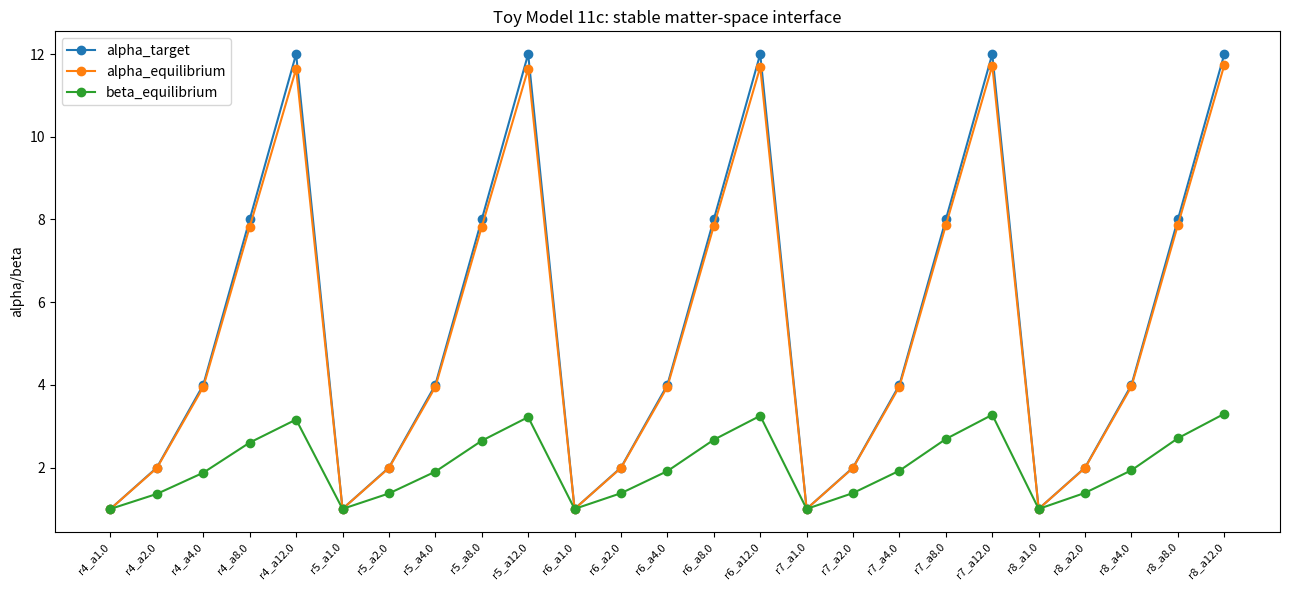
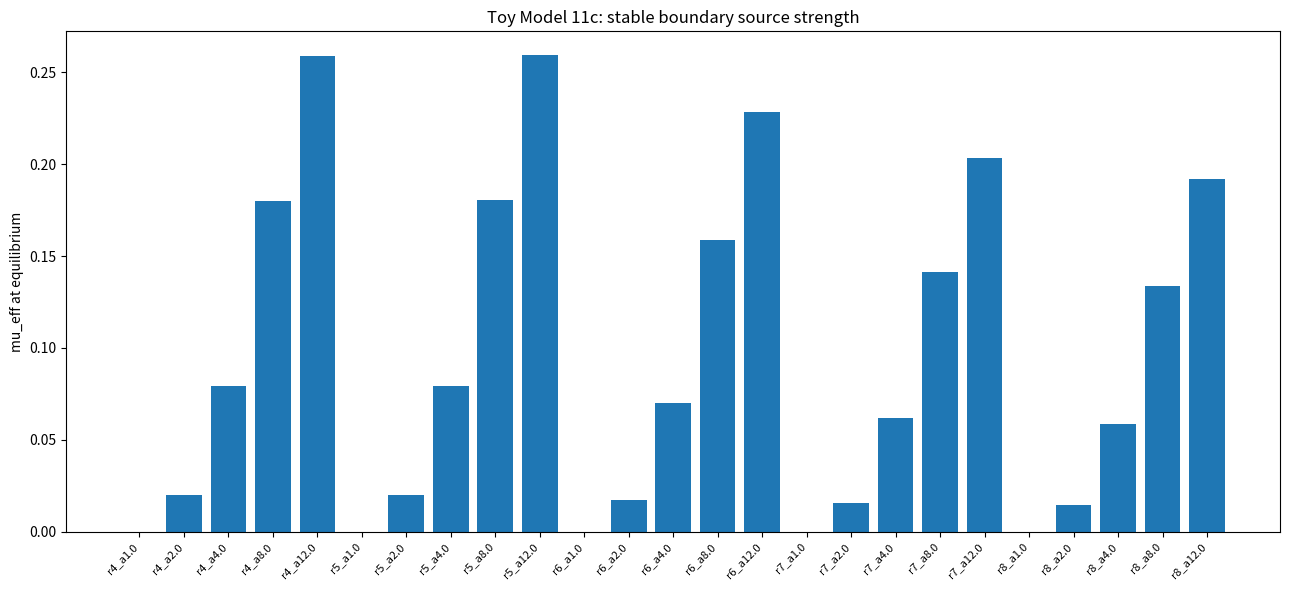
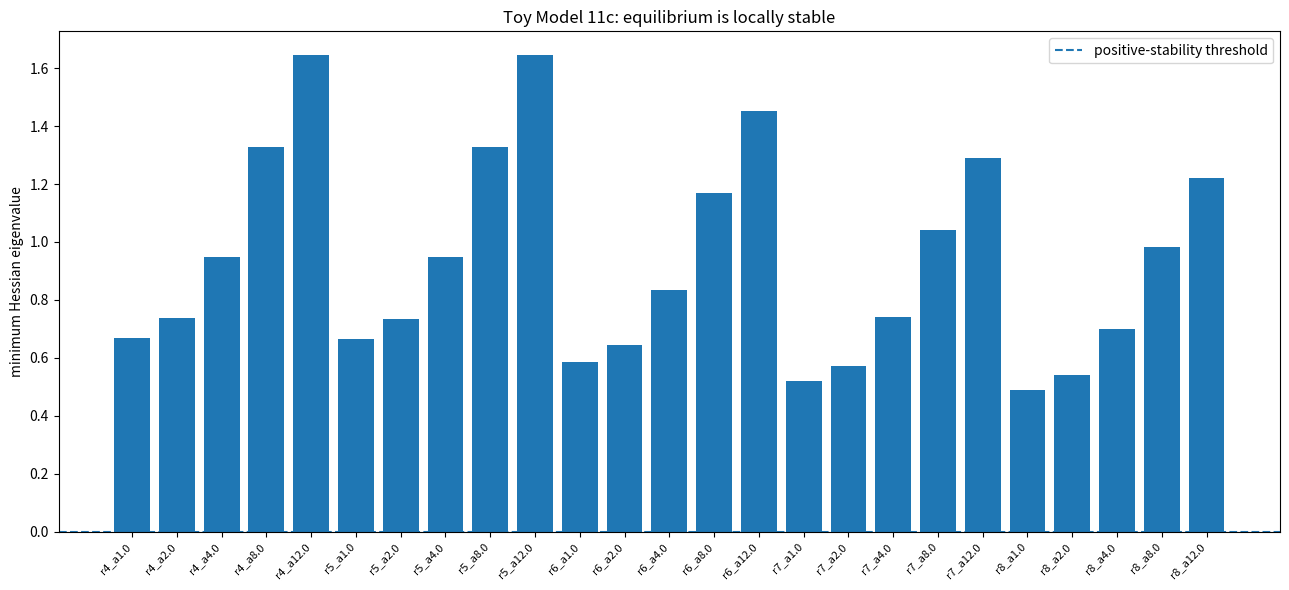
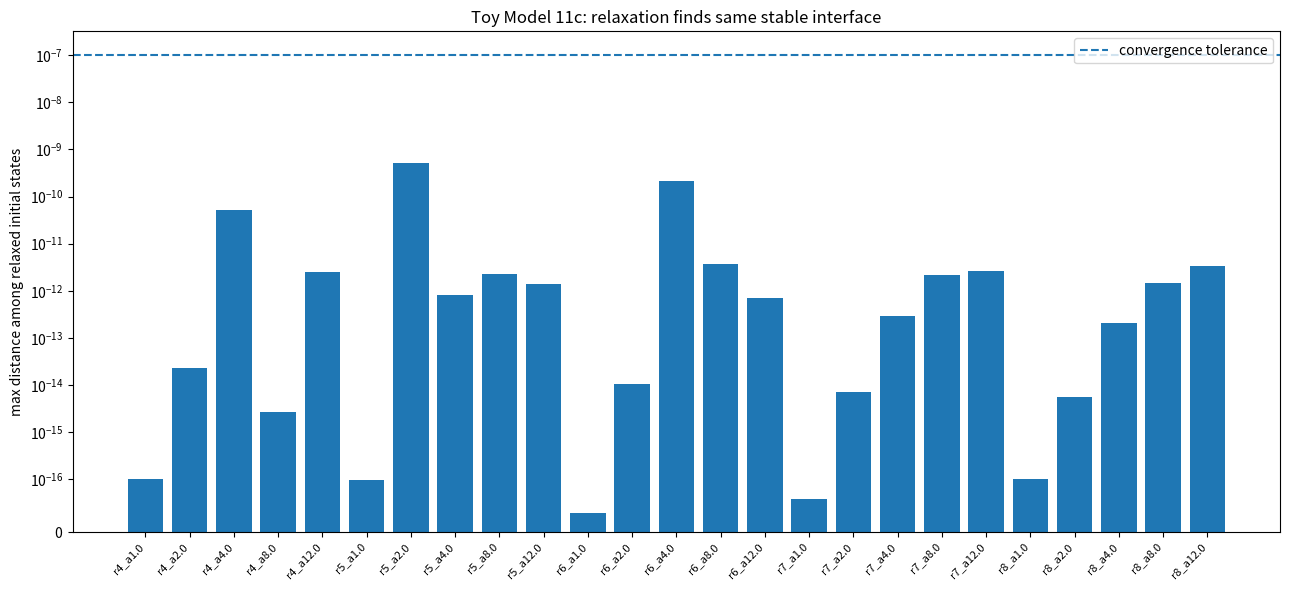
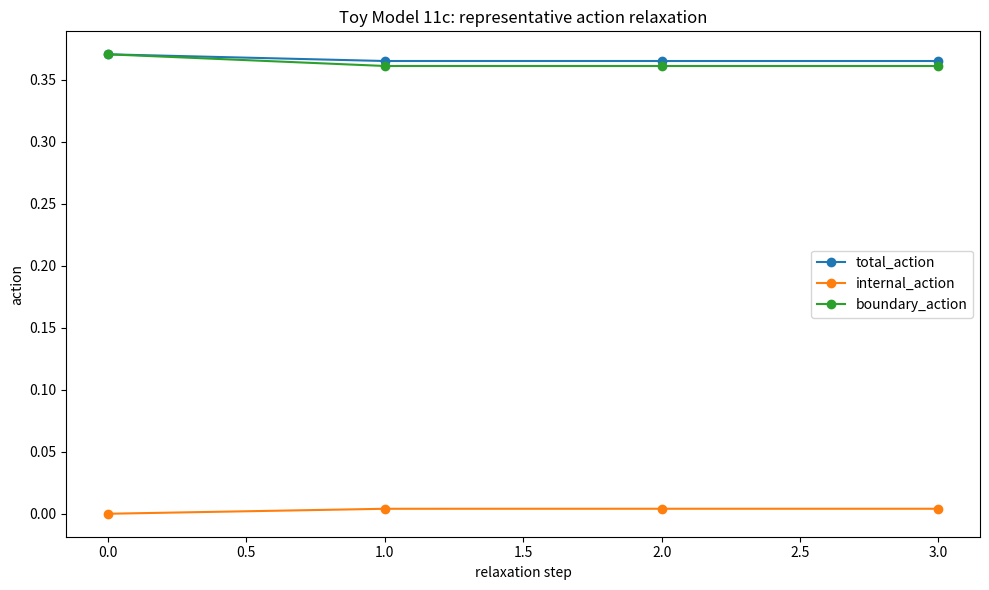
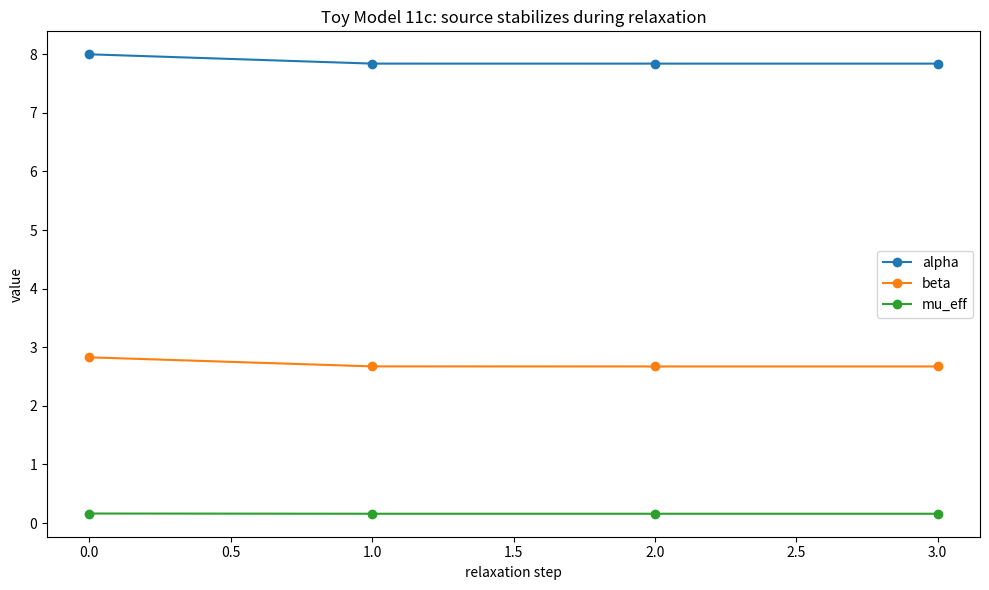
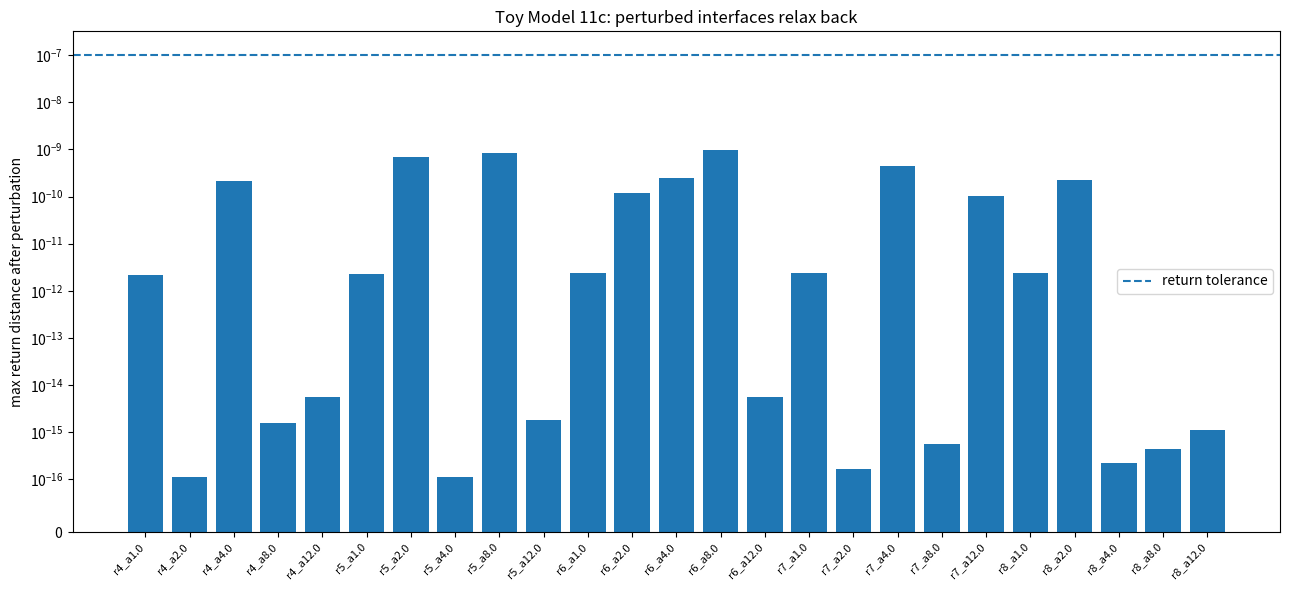
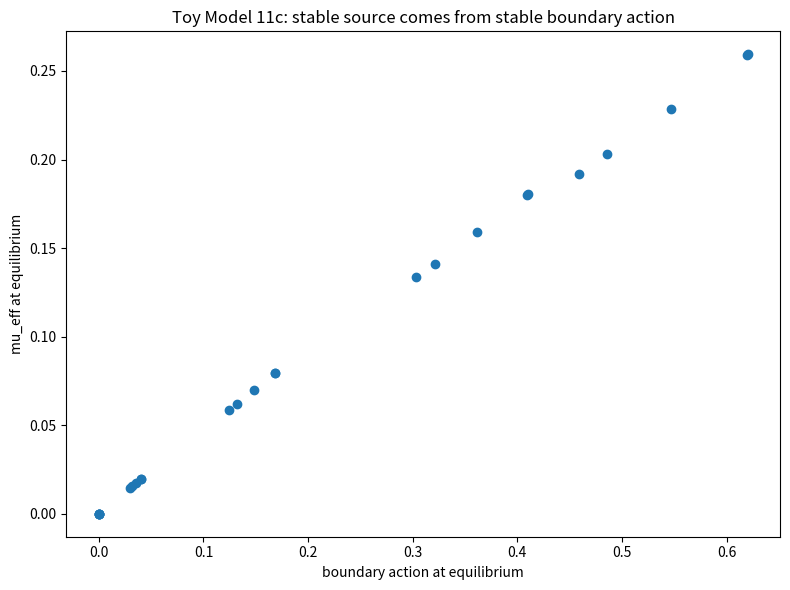

Reproduce these figures in Python, in order.
import numpy as np
import matplotlib.pyplot as plt
import csv
import math

# ==============================================================
# TOY MODEL 11c: BOUNDARY-ACTION VARIATION / STABILITY TEST
# ==============================================================
#
# Purpose:
#     Toy 11a:
#         boundary information mismatch -> signed action response -> mu_eff
#
#     Toy 11b:
#         local boundary motif counts -> boundary-action coefficients -> mu_eff
#
#     Toy 11c:
#         tests whether the boundary-action idea behaves like a real stability
#         principle.
#
# --------------------------------------------------------------
#
# Formal:
#     Matter-like region:
#
#         alpha = internal entanglement strength
#
#     Boundary coupling:
#
#         beta = matter-space boundary entanglement strength
#
#     Matter phase stability:
#
#         S_internal = lambda_internal*(log(alpha) - log(alpha_target))^2
#
#     Boundary mismatch action:
#
#         S_boundary =
#             |c_beta|*(sqrt(beta) - 1)^2
#           + |c_1/beta|*(1/sqrt(beta) - 1)^2
#           + |c_alpha/beta|*(sqrt(alpha/beta) - 1)^2
#           + |c_beta/alpha|*(sqrt(beta/alpha) - 1)^2
#
#     Total action:
#
#         S_total = S_internal + S_boundary
#
#     Equilibrium:
#
#         dS_total/dlog(alpha) = 0
#         dS_total/dlog(beta) = 0
#
#     Stability:
#
#         Hessian(S_total) positive definite
#
#     Source:
#
#         Delta K_excess =
#             c_beta*(sqrt(beta)-1)
#           + c_1/beta*(1/sqrt(beta)-1)
#           + c_alpha/beta*(sqrt(alpha/beta)-1)
#           + c_beta/alpha*(sqrt(beta/alpha)-1)
#
#         mu_eff = abs(Delta K_excess)
#
# --------------------------------------------------------------
#
# Microsoft/plain:
#     internal_action =
#         lambda_internal*(log(alpha) - log(alpha_target))^2
#
#     boundary_action =
#         abs(c_beta)*(sqrt(beta)-1)^2
#       + abs(c_inv_beta)*(1/sqrt(beta)-1)^2
#       + abs(c_alpha_beta)*(sqrt(alpha/beta)-1)^2
#       + abs(c_beta_alpha)*(sqrt(beta/alpha)-1)^2
#
#     total_action = internal_action + boundary_action
#
#     stable_interface requires:
#         gradient(total_action) = 0
#         hessian(total_action) is positive
#         perturbations relax back
#
#     source:
#         mu_eff = abs(delta_K_excess)
#
# --------------------------------------------------------------
#
# Normal:
#     We now treat the matter region and the surrounding space region as two
#     stable information phases.
#
#     The matter interior wants alpha to stay near alpha_target.
#     The outside space wants ordinary space-like coupling.
#     The boundary beta settles into a compromise between them.
#
#     If the action has a stable minimum and the source mu_eff remains stable,
#     then the theory gains a stronger interpretation:
#
#         gravity-like source strength comes from a stable boundary tension
#         between matter-information and space-information.
#
# Caveat:
#     This is still a toy action on alpha and beta.
#     It is not yet a microscopic Hilbert-space action.

EPS = 1.0e-12

# Closed-form motif-count coefficients from Toys 11a/11b.
COEFFS = {
    4: (-0.371681415929, -0.371681415929, -0.300884955752, -0.300884955752),
    5: (-0.362416107383, -0.362416107383, -0.308724832215, -0.308724832215),
    6: (-0.314720812183, -0.314720812183, -0.274111675127, -0.274111675127),
    7: (-0.276679841897, -0.276679841897, -0.245059288538, -0.245059288538),
    8: (-0.258675078864, -0.258675078864, -0.233438485804, -0.233438485804),
}

RADII = [4, 5, 6, 7, 8]

ALPHA_TARGETS = [
    1.0,   # empty-space control
    2.0,
    4.0,
    8.0,
    12.0,
]

# Multiple starting points test whether relaxation finds the same stable interface.
INITIAL_OFFSETS = [
    (0.0, 0.0),
    (-0.8, -0.8),
    (+0.8, +0.8),
    (+0.8, -0.8),
    (-0.8, +0.8),
]

PERTURBATIONS = [
    (+0.05, 0.0),
    (-0.05, 0.0),
    (0.0, +0.05),
    (0.0, -0.05),
    (+0.04, -0.04),
    (-0.04, +0.04),
]

LAMBDA_INTERNAL = 10.0
LAMBDA_BOUNDARY = 1.0

MAX_NEWTON_STEPS = 100
GRAD_TOL = 1.0e-11

# Pass thresholds.
GRAD_PASS_TOL = 1.0e-8
HESSIAN_MIN_EIG_PASS = 1.0e-5
INITIAL_CONVERGENCE_TOL = 1.0e-7
PERTURB_RETURN_TOL = 1.0e-7
ALPHA_TARGET_REL_TOL = 0.08
EMPTY_MU_TOL = 1.0e-8
MATTER_MU_MIN = 1.0e-6

RUN_CSV = "toy_model_11c_relaxation_run_summary.csv"
GROUP_CSV = "toy_model_11c_equilibrium_group_summary.csv"
PERTURB_CSV = "toy_model_11c_perturbation_summary.csv"
TRAJECTORY_CSV = "toy_model_11c_representative_trajectory.csv"
SUMMARY_CSV = "toy_model_11c_boundary_action_stability_summary.csv"


def save_csv(filename, rows):
    if not rows:
        print("No rows to save:", filename)
        return

    keys = []
    for row in rows:
        for key in row:
            if key not in keys:
                keys.append(key)

    with open(filename, "w", newline="") as f:
        writer = csv.DictWriter(f, fieldnames=keys, extrasaction="ignore")
        writer.writeheader()
        writer.writerows(rows)

    print("Saved CSV:", filename)


def coeffs(radius):
    return COEFFS[int(radius)]


def safe_exp(x):
    if x > 60:
        return math.exp(60)
    if x < -60:
        return math.exp(-60)
    return math.exp(x)


def unpack_q(q):
    """
    q[0] = log(alpha)
    q[1] = log(beta)
    """
    x = float(q[0])
    y = float(q[1])

    alpha = safe_exp(x)
    beta = safe_exp(y)

    return x, y, alpha, beta


def delta_K_excess(alpha, beta, radius):
    c_beta, c_inv_beta, c_alpha_beta, c_beta_alpha = coeffs(radius)

    return (
        c_beta*(math.sqrt(beta) - 1.0)
        + c_inv_beta*(1.0/math.sqrt(beta) - 1.0)
        + c_alpha_beta*(math.sqrt(alpha/beta) - 1.0)
        + c_beta_alpha*(math.sqrt(beta/alpha) - 1.0)
    )


def mu_eff(alpha, beta, radius):
    return abs(delta_K_excess(alpha, beta, radius))


def action_terms(q, radius, alpha_target):
    """
    Formal:
        S_total = S_internal + S_boundary

    Microsoft/plain:
        total_action = internal_action + boundary_action
    """
    x, y, alpha, beta = unpack_q(q)

    x0 = math.log(alpha_target)

    c_beta, c_inv_beta, c_alpha_beta, c_beta_alpha = coeffs(radius)

    w_beta = abs(c_beta)
    w_inv_beta = abs(c_inv_beta)
    w_alpha_beta = abs(c_alpha_beta)
    w_beta_alpha = abs(c_beta_alpha)

    B = math.exp(y/2.0)
    inv_B = math.exp(-y/2.0)
    A_over_B = math.exp((x - y)/2.0)
    B_over_A = math.exp((y - x)/2.0)

    internal_action = LAMBDA_INTERNAL*(x - x0)**2

    outside_boundary_action = (
        w_beta*(B - 1.0)**2
        + w_inv_beta*(inv_B - 1.0)**2
    )

    matter_boundary_action = (
        w_alpha_beta*(A_over_B - 1.0)**2
        + w_beta_alpha*(B_over_A - 1.0)**2
    )

    boundary_action = LAMBDA_BOUNDARY*(
        outside_boundary_action + matter_boundary_action
    )

    total_action = internal_action + boundary_action

    return {
        "total_action": total_action,
        "internal_action": internal_action,
        "boundary_action": boundary_action,
        "outside_boundary_action": LAMBDA_BOUNDARY*outside_boundary_action,
        "matter_boundary_action": LAMBDA_BOUNDARY*matter_boundary_action,
    }


def total_action(q, radius, alpha_target):
    return action_terms(q, radius, alpha_target)["total_action"]


def analytic_gradient(q, radius, alpha_target):
    """
    Gradient with respect to:
        x = log(alpha)
        y = log(beta)

    Formal:
        grad = [dS/dlog(alpha), dS/dlog(beta)]
    """
    x, y, alpha, beta = unpack_q(q)

    x0 = math.log(alpha_target)

    c_beta, c_inv_beta, c_alpha_beta, c_beta_alpha = coeffs(radius)

    w_beta = abs(c_beta)
    w_inv_beta = abs(c_inv_beta)
    w_alpha_beta = abs(c_alpha_beta)
    w_beta_alpha = abs(c_beta_alpha)

    B = math.exp(y/2.0)
    inv_B = math.exp(-y/2.0)
    A_over_B = math.exp((x - y)/2.0)
    B_over_A = math.exp((y - x)/2.0)

    grad_x = (
        2.0*LAMBDA_INTERNAL*(x - x0)
        + LAMBDA_BOUNDARY*(
            w_alpha_beta*A_over_B*(A_over_B - 1.0)
            - w_beta_alpha*B_over_A*(B_over_A - 1.0)
        )
    )

    grad_y = LAMBDA_BOUNDARY*(
        w_beta*B*(B - 1.0)
        - w_inv_beta*inv_B*(inv_B - 1.0)
        - w_alpha_beta*A_over_B*(A_over_B - 1.0)
        + w_beta_alpha*B_over_A*(B_over_A - 1.0)
    )

    return np.array([grad_x, grad_y], dtype=float)


def finite_hessian(q, radius, alpha_target, h=1.0e-5):
    q = np.asarray(q, dtype=float)

    H = np.zeros((2, 2), dtype=float)

    for i in range(2):
        dq = np.zeros(2, dtype=float)
        dq[i] = h

        gp = analytic_gradient(q + dq, radius, alpha_target)
        gm = analytic_gradient(q - dq, radius, alpha_target)

        H[:, i] = (gp - gm)/(2.0*h)

    return 0.5*(H + H.T)


def hessian_eigs(q, radius, alpha_target):
    H = finite_hessian(q, radius, alpha_target)
    return np.linalg.eigvalsh(H)


def optimize_action(q0, radius, alpha_target, keep_history=False):
    """
    Newton relaxation with backtracking.

    Formal:
        q_{n+1} = q_n + step*p
        p = -H^{-1} grad(S)

    Microsoft/plain:
        relax downhill until gradient is nearly zero
    """
    q = np.array(q0, dtype=float)

    history = []

    for step_index in range(MAX_NEWTON_STEPS):
        S = total_action(q, radius, alpha_target)
        terms = action_terms(q, radius, alpha_target)
        grad = analytic_gradient(q, radius, alpha_target)
        grad_norm = float(np.linalg.norm(grad))

        x, y, alpha, beta = unpack_q(q)

        if keep_history:
            history.append({
                "step": step_index,
                "log_alpha": x,
                "log_beta": y,
                "alpha": alpha,
                "beta": beta,
                "total_action": terms["total_action"],
                "internal_action": terms["internal_action"],
                "boundary_action": terms["boundary_action"],
                "outside_boundary_action": terms["outside_boundary_action"],
                "matter_boundary_action": terms["matter_boundary_action"],
                "grad_norm": grad_norm,
                "delta_K_excess": delta_K_excess(alpha, beta, radius),
                "mu_eff": mu_eff(alpha, beta, radius),
            })

        if grad_norm < GRAD_TOL:
            break

        H = finite_hessian(q, radius, alpha_target)

        try:
            eigs = np.linalg.eigvalsh(H)

            if float(np.min(eigs)) > 1.0e-10:
                direction = -np.linalg.solve(H, grad)
            else:
                direction = -grad

        except np.linalg.LinAlgError:
            direction = -grad

        if float(np.dot(grad, direction)) >= 0.0:
            direction = -grad

        direction_norm = float(np.linalg.norm(direction))

        if direction_norm > 1.0:
            direction = direction/direction_norm

        step = 1.0
        accepted = False

        while step > 1.0e-12:
            q_new = q + step*direction
            S_new = total_action(q_new, radius, alpha_target)

            if S_new <= S + 1.0e-4*step*float(np.dot(grad, direction)):
                q = q_new
                accepted = True
                break

            step *= 0.5

        if not accepted:
            break

    final_terms = action_terms(q, radius, alpha_target)
    final_grad = analytic_gradient(q, radius, alpha_target)
    final_grad_norm = float(np.linalg.norm(final_grad))
    final_eigs = hessian_eigs(q, radius, alpha_target)

    if keep_history:
        # Append final point if it was not already added at convergence.
        x, y, alpha, beta = unpack_q(q)

        if len(history) == 0 or abs(history[-1]["total_action"] - final_terms["total_action"]) > EPS:
            history.append({
                "step": len(history),
                "log_alpha": x,
                "log_beta": y,
                "alpha": alpha,
                "beta": beta,
                "total_action": final_terms["total_action"],
                "internal_action": final_terms["internal_action"],
                "boundary_action": final_terms["boundary_action"],
                "outside_boundary_action": final_terms["outside_boundary_action"],
                "matter_boundary_action": final_terms["matter_boundary_action"],
                "grad_norm": final_grad_norm,
                "delta_K_excess": delta_K_excess(alpha, beta, radius),
                "mu_eff": mu_eff(alpha, beta, radius),
            })

    action_values = [row["total_action"] for row in history] if keep_history else []

    monotonic = True

    for i in range(len(action_values) - 1):
        if action_values[i + 1] > action_values[i] + 1.0e-12:
            monotonic = False
            break

    return {
        "q_final": q,
        "alpha_final": unpack_q(q)[2],
        "beta_final": unpack_q(q)[3],
        "total_action": final_terms["total_action"],
        "internal_action": final_terms["internal_action"],
        "boundary_action": final_terms["boundary_action"],
        "outside_boundary_action": final_terms["outside_boundary_action"],
        "matter_boundary_action": final_terms["matter_boundary_action"],
        "grad_norm": final_grad_norm,
        "hessian_min_eig": float(np.min(final_eigs)),
        "hessian_max_eig": float(np.max(final_eigs)),
        "iterations": step_index + 1,
        "monotonic_action": int(monotonic),
        "history": history,
    }


def restoring_test(q_eq, radius, alpha_target):
    """
    Around a stable minimum:
        grad(S)(q_eq + delta) dot delta > 0

    because the restoring force is:
        force = -grad(S)

    so:
        force dot delta < 0
    """
    rows = []

    min_restoring_score = float("inf")
    max_return_distance = 0.0
    all_restoring_pass = True
    all_return_pass = True

    for dx, dy in PERTURBATIONS:
        delta = np.array([dx, dy], dtype=float)
        q_pert = q_eq + delta

        grad_pert = analytic_gradient(q_pert, radius, alpha_target)

        restoring_score = float(np.dot(grad_pert, delta))

        if restoring_score <= 0.0:
            all_restoring_pass = False

        relaxed = optimize_action(q_pert, radius, alpha_target, keep_history=False)

        return_distance = float(np.linalg.norm(relaxed["q_final"] - q_eq))

        if return_distance > PERTURB_RETURN_TOL:
            all_return_pass = False

        min_restoring_score = min(min_restoring_score, restoring_score)
        max_return_distance = max(max_return_distance, return_distance)

        rows.append({
            "radius": radius,
            "alpha_target": alpha_target,
            "perturb_log_alpha": dx,
            "perturb_log_beta": dy,
            "restoring_score_grad_dot_delta": restoring_score,
            "restoring_pass": int(restoring_score > 0.0),
            "return_distance": return_distance,
            "return_pass": int(return_distance <= PERTURB_RETURN_TOL),
            "relaxed_alpha": relaxed["alpha_final"],
            "relaxed_beta": relaxed["beta_final"],
            "relaxed_mu_eff": mu_eff(
                relaxed["alpha_final"],
                relaxed["beta_final"],
                radius,
            ),
        })

    return {
        "rows": rows,
        "min_restoring_score": min_restoring_score,
        "max_return_distance": max_return_distance,
        "restoring_pass": int(all_restoring_pass),
        "perturb_return_pass": int(all_return_pass),
    }


def make_plots(group_rows, run_rows, perturb_rows, trajectory_rows):
    labels = [
        "r%s_a%s" % (row["radius"], row["alpha_target"])
        for row in group_rows
    ]

    x = np.arange(len(labels))

    alpha_targets = np.array([row["alpha_target"] for row in group_rows], dtype=float)
    alpha_eq = np.array([row["alpha_equilibrium"] for row in group_rows], dtype=float)
    beta_eq = np.array([row["beta_equilibrium"] for row in group_rows], dtype=float)
    mu_eq = np.array([row["mu_eff_equilibrium"] for row in group_rows], dtype=float)

    # 1. alpha/beta equilibrium.
    plt.figure(figsize=(13, 6))
    plt.plot(x, alpha_targets, "o-", label="alpha_target")
    plt.plot(x, alpha_eq, "o-", label="alpha_equilibrium")
    plt.plot(x, beta_eq, "o-", label="beta_equilibrium")
    plt.xticks(x, labels, rotation=45, ha="right", fontsize=8)
    plt.ylabel("alpha/beta")
    plt.title("Toy Model 11c: stable matter-space interface")
    plt.legend()
    plt.tight_layout()
    plt.savefig("toy_model_11c_stable_alpha_beta_interface.png", dpi=200)
    plt.show()

    # 2. mu_eff by stable interface.
    plt.figure(figsize=(13, 6))
    plt.bar(x, mu_eq)
    plt.xticks(x, labels, rotation=45, ha="right", fontsize=8)
    plt.ylabel("mu_eff at equilibrium")
    plt.title("Toy Model 11c: stable boundary source strength")
    plt.tight_layout()
    plt.savefig("toy_model_11c_stable_mu_eff.png", dpi=200)
    plt.show()

    # 3. Hessian eigenvalues.
    hmin = np.array([row["hessian_min_eig"] for row in group_rows], dtype=float)

    plt.figure(figsize=(13, 6))
    plt.bar(x, hmin)
    plt.axhline(HESSIAN_MIN_EIG_PASS, linestyle="--", label="positive-stability threshold")
    plt.xticks(x, labels, rotation=45, ha="right", fontsize=8)
    plt.ylabel("minimum Hessian eigenvalue")
    plt.title("Toy Model 11c: equilibrium is locally stable")
    plt.legend()
    plt.tight_layout()
    plt.savefig("toy_model_11c_hessian_stability.png", dpi=200)
    plt.show()

    # 4. Multiple initial conditions converge.
    max_init_distance = np.array([
        row["max_initial_convergence_distance"]
        for row in group_rows
    ])

    plt.figure(figsize=(13, 6))
    plt.bar(x, max_init_distance)
    plt.axhline(INITIAL_CONVERGENCE_TOL, linestyle="--", label="convergence tolerance")
    plt.yscale("symlog", linthresh=1.0e-16)
    plt.xticks(x, labels, rotation=45, ha="right", fontsize=8)
    plt.ylabel("max distance among relaxed initial states")
    plt.title("Toy Model 11c: relaxation finds same stable interface")
    plt.legend()
    plt.tight_layout()
    plt.savefig("toy_model_11c_initial_condition_convergence.png", dpi=200)
    plt.show()

    # 5. Representative action relaxation.
    if trajectory_rows:
        steps = np.array([row["step"] for row in trajectory_rows], dtype=float)
        total_action = np.array([row["total_action"] for row in trajectory_rows], dtype=float)
        internal_action = np.array([row["internal_action"] for row in trajectory_rows], dtype=float)
        boundary_action = np.array([row["boundary_action"] for row in trajectory_rows], dtype=float)

        plt.figure(figsize=(10, 6))
        plt.plot(steps, total_action, "o-", label="total_action")
        plt.plot(steps, internal_action, "o-", label="internal_action")
        plt.plot(steps, boundary_action, "o-", label="boundary_action")
        plt.xlabel("relaxation step")
        plt.ylabel("action")
        plt.title("Toy Model 11c: representative action relaxation")
        plt.legend()
        plt.tight_layout()
        plt.savefig("toy_model_11c_representative_action_relaxation.png", dpi=200)
        plt.show()

        alpha_hist = np.array([row["alpha"] for row in trajectory_rows], dtype=float)
        beta_hist = np.array([row["beta"] for row in trajectory_rows], dtype=float)
        mu_hist = np.array([row["mu_eff"] for row in trajectory_rows], dtype=float)

        plt.figure(figsize=(10, 6))
        plt.plot(steps, alpha_hist, "o-", label="alpha")
        plt.plot(steps, beta_hist, "o-", label="beta")
        plt.plot(steps, mu_hist, "o-", label="mu_eff")
        plt.xlabel("relaxation step")
        plt.ylabel("value")
        plt.title("Toy Model 11c: source stabilizes during relaxation")
        plt.legend()
        plt.tight_layout()
        plt.savefig("toy_model_11c_representative_source_stabilization.png", dpi=200)
        plt.show()

    # 6. Perturbation return distances.
    group_keys = []
    max_return = []

    grouped = {}

    for row in perturb_rows:
        key = "r%s_a%s" % (row["radius"], row["alpha_target"])

        if key not in grouped:
            grouped[key] = []

        grouped[key].append(row["return_distance"])

    for key in labels:
        group_keys.append(key)
        max_return.append(max(grouped.get(key, [0.0])))

    plt.figure(figsize=(13, 6))
    plt.bar(x, max_return)
    plt.axhline(PERTURB_RETURN_TOL, linestyle="--", label="return tolerance")
    plt.yscale("symlog", linthresh=1.0e-16)
    plt.xticks(x, labels, rotation=45, ha="right", fontsize=8)
    plt.ylabel("max return distance after perturbation")
    plt.title("Toy Model 11c: perturbed interfaces relax back")
    plt.legend()
    plt.tight_layout()
    plt.savefig("toy_model_11c_perturbation_return.png", dpi=200)
    plt.show()

    # 7. Source vs boundary action.
    boundary_action = np.array([
        row["boundary_action_equilibrium"]
        for row in group_rows
    ], dtype=float)

    plt.figure(figsize=(8, 6))
    plt.plot(boundary_action, mu_eq, "o")
    plt.xlabel("boundary action at equilibrium")
    plt.ylabel("mu_eff at equilibrium")
    plt.title("Toy Model 11c: stable source comes from stable boundary action")
    plt.tight_layout()
    plt.savefig("toy_model_11c_mu_vs_boundary_action.png", dpi=200)
    plt.show()

    print("Saved plots:")
    print("toy_model_11c_stable_alpha_beta_interface.png")
    print("toy_model_11c_stable_mu_eff.png")
    print("toy_model_11c_hessian_stability.png")
    print("toy_model_11c_initial_condition_convergence.png")
    print("toy_model_11c_representative_action_relaxation.png")
    print("toy_model_11c_representative_source_stabilization.png")
    print("toy_model_11c_perturbation_return.png")
    print("toy_model_11c_mu_vs_boundary_action.png")


def main():
    print("\n==============================================================")
    print("TOY MODEL 11c: BOUNDARY-ACTION VARIATION / STABILITY TEST")
    print("==============================================================")

    print("\nFormal:")
    print("    S_total = S_internal + S_boundary")
    print("    S_internal = lambda_internal*(log(alpha)-log(alpha_target))^2")
    print("    S_boundary = sum |c_m|*(boundary mismatch channel_m)^2")
    print("    equilibrium: grad(S_total) = 0")
    print("    stability: Hessian(S_total) positive definite")
    print("    source: mu_eff = abs(delta_K_excess)")

    print("\nMicrosoft/plain:")
    print("    total_action = internal_action + boundary_action")
    print("    stable_interface = gradient_zero and hessian_positive")
    print("    perturbation should relax back to same alpha,beta")
    print("    mu_eff should be stable at equilibrium")

    print("\nNormal:")
    print("    We treat matter and space as two stable information phases.")
    print("    The boundary settles into a stable compromise between them.")
    print("    If the source survives as a stable boundary tension, the source rule")
    print("    is more than a fitted curvature label.")
    print("==============================================================")

    run_rows = []
    group_rows = []
    perturb_rows = []
    trajectory_rows = []

    representative_key = (6, 8.0)

    for radius in RADII:
        for alpha_target in ALPHA_TARGETS:
            print("\nRelaxing group: radius=%s alpha_target=%s" % (radius, alpha_target))

            x_target = math.log(alpha_target)
            y_guess = 0.5*x_target

            runs = []

            for init_index, (dx, dy) in enumerate(INITIAL_OFFSETS):
                q0 = np.array([x_target + dx, y_guess + dy], dtype=float)

                keep_history = (
                    int(radius) == representative_key[0]
                    and abs(alpha_target - representative_key[1]) < EPS
                    and init_index == 0
                )

                result = optimize_action(
                    q0,
                    radius,
                    alpha_target,
                    keep_history=keep_history,
                )

                alpha_final = result["alpha_final"]
                beta_final = result["beta_final"]
                dK = delta_K_excess(alpha_final, beta_final, radius)
                mu = abs(dK)

                run_row = {
                    "radius": radius,
                    "alpha_target": alpha_target,
                    "init_index": init_index,
                    "init_log_alpha": q0[0],
                    "init_log_beta": q0[1],
                    "alpha_final": alpha_final,
                    "beta_final": beta_final,
                    "delta_K_excess_final": dK,
                    "mu_eff_final": mu,
                    "total_action_final": result["total_action"],
                    "internal_action_final": result["internal_action"],
                    "boundary_action_final": result["boundary_action"],
                    "outside_boundary_action_final": result["outside_boundary_action"],
                    "matter_boundary_action_final": result["matter_boundary_action"],
                    "grad_norm_final": result["grad_norm"],
                    "hessian_min_eig": result["hessian_min_eig"],
                    "hessian_max_eig": result["hessian_max_eig"],
                    "iterations": result["iterations"],
                    "monotonic_action": result["monotonic_action"],
                }

                run_rows.append(run_row)
                runs.append({
                    "q_final": result["q_final"],
                    "row": run_row,
                })

                if keep_history:
                    for hist in result["history"]:
                        hist_row = dict(hist)
                        hist_row["radius"] = radius
                        hist_row["alpha_target"] = alpha_target
                        hist_row["init_index"] = init_index
                        trajectory_rows.append(hist_row)

            # Pick the minimum-action result as the equilibrium representative.
            best = min(runs, key=lambda item: item["row"]["total_action_final"])
            q_eq = best["q_final"]
            best_row = best["row"]

            alpha_eq = best_row["alpha_final"]
            beta_eq = best_row["beta_final"]
            dK_eq = best_row["delta_K_excess_final"]
            mu_eq = best_row["mu_eff_final"]

            q_distances = [
                float(np.linalg.norm(run["q_final"] - q_eq))
                for run in runs
            ]

            alpha_values = np.array([run["row"]["alpha_final"] for run in runs])
            beta_values = np.array([run["row"]["beta_final"] for run in runs])
            mu_values = np.array([run["row"]["mu_eff_final"] for run in runs])

            max_initial_distance = float(max(q_distances))
            max_alpha_range = float(np.max(alpha_values) - np.min(alpha_values))
            max_beta_range = float(np.max(beta_values) - np.min(beta_values))
            max_mu_range = float(np.max(mu_values) - np.min(mu_values))

            perturb = restoring_test(q_eq, radius, alpha_target)
            perturb_rows.extend(perturb["rows"])

            alpha_rel_error = abs(alpha_eq - alpha_target)/(alpha_target + EPS)

            if abs(alpha_target - 1.0) < EPS:
                beta_compromise_pass = abs(beta_eq - 1.0) < 1.0e-8
                source_domain_pass = mu_eq < EMPTY_MU_TOL
            else:
                beta_compromise_pass = (
                    beta_eq > min(1.0, alpha_eq) - EPS
                    and beta_eq < max(1.0, alpha_eq) + EPS
                )
                source_domain_pass = mu_eq > MATTER_MU_MIN

            gradient_pass = best_row["grad_norm_final"] < GRAD_PASS_TOL
            hessian_pass = best_row["hessian_min_eig"] > HESSIAN_MIN_EIG_PASS
            initial_convergence_pass = max_initial_distance < INITIAL_CONVERGENCE_TOL
            alpha_anchor_pass = alpha_rel_error < ALPHA_TARGET_REL_TOL
            monotonic_pass = all(run["row"]["monotonic_action"] == 1 for run in runs)

            group_pass = (
                gradient_pass
                and hessian_pass
                and initial_convergence_pass
                and alpha_anchor_pass
                and beta_compromise_pass
                and source_domain_pass
                and bool(perturb["restoring_pass"])
                and bool(perturb["perturb_return_pass"])
                and monotonic_pass
            )

            group_rows.append({
                "radius": radius,
                "alpha_target": alpha_target,
                "alpha_equilibrium": alpha_eq,
                "beta_equilibrium": beta_eq,
                "delta_K_excess_equilibrium": dK_eq,
                "mu_eff_equilibrium": mu_eq,
                "total_action_equilibrium": best_row["total_action_final"],
                "internal_action_equilibrium": best_row["internal_action_final"],
                "boundary_action_equilibrium": best_row["boundary_action_final"],
                "outside_boundary_action_equilibrium": best_row["outside_boundary_action_final"],
                "matter_boundary_action_equilibrium": best_row["matter_boundary_action_final"],
                "grad_norm": best_row["grad_norm_final"],
                "hessian_min_eig": best_row["hessian_min_eig"],
                "hessian_max_eig": best_row["hessian_max_eig"],
                "alpha_relative_error": alpha_rel_error,
                "max_initial_convergence_distance": max_initial_distance,
                "max_alpha_range": max_alpha_range,
                "max_beta_range": max_beta_range,
                "max_mu_range": max_mu_range,
                "min_restoring_score": perturb["min_restoring_score"],
                "max_perturb_return_distance": perturb["max_return_distance"],
                "gradient_pass": int(gradient_pass),
                "hessian_pass": int(hessian_pass),
                "initial_convergence_pass": int(initial_convergence_pass),
                "alpha_anchor_pass": int(alpha_anchor_pass),
                "beta_compromise_pass": int(beta_compromise_pass),
                "source_domain_pass": int(source_domain_pass),
                "restoring_pass": int(perturb["restoring_pass"]),
                "perturb_return_pass": int(perturb["perturb_return_pass"]),
                "monotonic_pass": int(monotonic_pass),
                "group_pass": int(group_pass),
            })

    total_groups = len(group_rows)
    groups_passed = int(sum(row["group_pass"] for row in group_rows))

    gradient_passed = int(sum(row["gradient_pass"] for row in group_rows))
    hessian_passed = int(sum(row["hessian_pass"] for row in group_rows))
    initial_convergence_passed = int(sum(row["initial_convergence_pass"] for row in group_rows))
    alpha_anchor_passed = int(sum(row["alpha_anchor_pass"] for row in group_rows))
    beta_compromise_passed = int(sum(row["beta_compromise_pass"] for row in group_rows))
    source_domain_passed = int(sum(row["source_domain_pass"] for row in group_rows))
    restoring_passed = int(sum(row["restoring_pass"] for row in group_rows))
    perturb_return_passed = int(sum(row["perturb_return_pass"] for row in group_rows))
    monotonic_passed = int(sum(row["monotonic_pass"] for row in group_rows))

    max_grad_norm = float(max(row["grad_norm"] for row in group_rows))
    min_hessian_eig = float(min(row["hessian_min_eig"] for row in group_rows))
    max_alpha_rel_error = float(max(row["alpha_relative_error"] for row in group_rows))
    max_initial_distance = float(max(row["max_initial_convergence_distance"] for row in group_rows))
    max_perturb_return_distance = float(max(row["max_perturb_return_distance"] for row in group_rows))

    empty_sources = [
        row["mu_eff_equilibrium"]
        for row in group_rows
        if abs(row["alpha_target"] - 1.0) < EPS
    ]

    matter_sources = [
        row["mu_eff_equilibrium"]
        for row in group_rows
        if row["alpha_target"] > 1.0 + EPS
    ]

    max_empty_mu = float(max(empty_sources))
    min_matter_mu = float(min(matter_sources))
    mean_matter_mu = float(np.mean(matter_sources))

    result_pass = groups_passed == total_groups

    summary = {
        "total_groups": total_groups,
        "groups_passed": groups_passed,
        "gradient_passed": gradient_passed,
        "hessian_passed": hessian_passed,
        "initial_convergence_passed": initial_convergence_passed,
        "alpha_anchor_passed": alpha_anchor_passed,
        "beta_compromise_passed": beta_compromise_passed,
        "source_domain_passed": source_domain_passed,
        "restoring_passed": restoring_passed,
        "perturb_return_passed": perturb_return_passed,
        "monotonic_passed": monotonic_passed,
        "max_grad_norm": max_grad_norm,
        "min_hessian_eigenvalue": min_hessian_eig,
        "max_alpha_relative_error": max_alpha_rel_error,
        "max_initial_convergence_distance": max_initial_distance,
        "max_perturb_return_distance": max_perturb_return_distance,
        "max_empty_mu_eff": max_empty_mu,
        "min_matter_mu_eff": min_matter_mu,
        "mean_matter_mu_eff": mean_matter_mu,
        "result_pass": int(result_pass),
    }

    save_csv(RUN_CSV, run_rows)
    save_csv(GROUP_CSV, group_rows)
    save_csv(PERTURB_CSV, perturb_rows)
    save_csv(TRAJECTORY_CSV, trajectory_rows)
    save_csv(SUMMARY_CSV, [summary])

    print("\n==============================================================")
    print("FINAL TOY MODEL 11c SUMMARY")
    print("==============================================================")

    print("\nFormal:")
    print("    stable interface satisfies:")
    print("        grad(S_total) = 0")
    print("        Hessian(S_total) positive definite")
    print("        perturbations relax back")
    print("    source:")
    print("        mu_eff = abs(delta_K_excess)")
    print("    interpretation:")
    print("        stable boundary mismatch produces stable source strength")

    print("\nMicrosoft/plain:")
    print("    total_action = internal_action + boundary_action")
    print("    stable_state = gradient_zero and hessian_positive")
    print("    perturbations -> relax back to same alpha,beta")
    print("    empty_space alpha_target=1 gives mu_eff≈0")
    print("    matter alpha_target>1 gives stable nonzero mu_eff")

    print("\nNormal:")
    print("    Toy 11c checks whether the matter-space boundary behaves like a stable")
    print("    information interface. The matter phase stabilizes alpha, while the")
    print("    boundary beta relaxes to a compromise between matter and space. The")
    print("    resulting stable boundary tension produces a stable mu_eff.")

    print("\nCases:")
    print("    total equilibrium groups =", total_groups)
    print("    groups passed = %d/%d" % (groups_passed, total_groups))

    print("\nPass counts:")
    print("    gradient passed = %d/%d" % (gradient_passed, total_groups))
    print("    Hessian stability passed = %d/%d" % (hessian_passed, total_groups))
    print("    initial convergence passed = %d/%d" % (initial_convergence_passed, total_groups))
    print("    alpha anchor passed = %d/%d" % (alpha_anchor_passed, total_groups))
    print("    beta compromise passed = %d/%d" % (beta_compromise_passed, total_groups))
    print("    source domain passed = %d/%d" % (source_domain_passed, total_groups))
    print("    restoring force passed = %d/%d" % (restoring_passed, total_groups))
    print("    perturbation return passed = %d/%d" % (perturb_return_passed, total_groups))
    print("    monotonic relaxation passed = %d/%d" % (monotonic_passed, total_groups))

    print("\nDiagnostic extremes:")
    print("    max gradient norm =", max_grad_norm)
    print("    min Hessian eigenvalue =", min_hessian_eig)
    print("    max alpha relative error =", max_alpha_rel_error)
    print("    max initial convergence distance =", max_initial_distance)
    print("    max perturbation return distance =", max_perturb_return_distance)
    print("    max empty-space mu_eff =", max_empty_mu)
    print("    min matter-source mu_eff =", min_matter_mu)
    print("    mean matter-source mu_eff =", mean_matter_mu)

    print("\nBOUNDARY ACTION STABILITY:", "PASS" if result_pass else "CHECK")

    if result_pass:
        print("\nRESULT: PASS")
        print("Toy Model 11c supports a stable boundary-action source bridge:")
        print("stable matter-space information interface -> stable mu_eff")
    else:
        print("\nRESULT: CHECK")
        print("Inspect failed group rows before moving to Toy 11d.")

    print("==============================================================")

    make_plots(group_rows, run_rows, perturb_rows, trajectory_rows)


if __name__ == "__main__":
    main()
